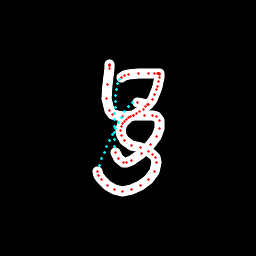

The file beside this chart, header and first rows:
x, y, hover, eod
109.8, 66.08, 0.0, 0.0
109.8, 65.24, 0.0, 0.0
109.4, 64.86, 0.0, 0.0
109.2, 65.48, 0.0, 0.0
109.1, 68.12, 0.0, 0.0
107.4, 84.34, 0.0, 0.0
106.9, 98.34, 0.0, 0.0
109.4, 110.8, 0.0, 0.0
112.8, 114.9, 0.0, 0.0
122.9, 116.5, 0.0, 0.0
133.9, 115.7, 0.0, 0.0
144.3, 115.4, 0.0, 0.0
152.2, 115.6, 0.0, 0.0
156.4, 116.9, 0.0, 0.0
159.5, 120.6, 0.0, 0.0
159.7, 128.3, 0.0, 0.0
156.6, 136, 0.0, 0.0
150.5, 144.4, 0.0, 0.0
141.5, 153.3, 0.0, 0.0
131.2, 160.7, 0.0, 0.0
126.7, 162.5, 0.0, 0.0
123.3, 162.5, 0.0, 0.0
118.9, 158.5, 0.0, 0.0
115.7, 152.7, 0.0, 0.0
114.7, 146.4, 1.0, 0.0
114.5, 139.7, 1.0, 0.0
114.4, 133, 1.0, 0.0
114.5, 126.3, 1.0, 0.0
114.6, 119.8, 1.0, 0.0
114.8, 113.3, 1.0, 0.0
115, 107.2, 1.0, 0.0
115.4, 101.1, 1.0, 0.0
115.9, 95.2, 1.0, 0.0
116.6, 89.43, 1.0, 0.0
117.7, 83.98, 1.0, 0.0
119.2, 79.18, 1.0, 0.0
121.6, 77.4, 0.0, 0.0
124.1, 75.76, 0.0, 0.0
128.8, 74.38, 0.0, 0.0
138.3, 73.74, 0.0, 0.0
148.4, 73.67, 0.0, 0.0
154.6, 73.55, 0.0, 0.0
157.3, 73.55, 0.0, 0.0
159, 73.64, 0.0, 0.0
158.9, 73.54, 0.0, 0.0
158.8, 73.49, 0.0, 0.0
158.7, 73.64, 0.0, 0.0
158.9, 73.81, 0.0, 0.0
159.3, 74.93, 0.0, 0.0
159.2, 77.64, 0.0, 0.0
158.9, 81.81, 0.0, 0.0
157.4, 86.67, 0.0, 0.0
156.8, 89.87, 0.0, 0.0
154.9, 94.46, 0.0, 0.0
152.2, 99.07, 0.0, 0.0
148.4, 104.2, 0.0, 0.0
145.8, 106.9, 0.0, 0.0
143, 109.4, 0.0, 0.0
139.8, 111.4, 0.0, 0.0
136.3, 113.7, 0.0, 0.0
... 40 more rows
